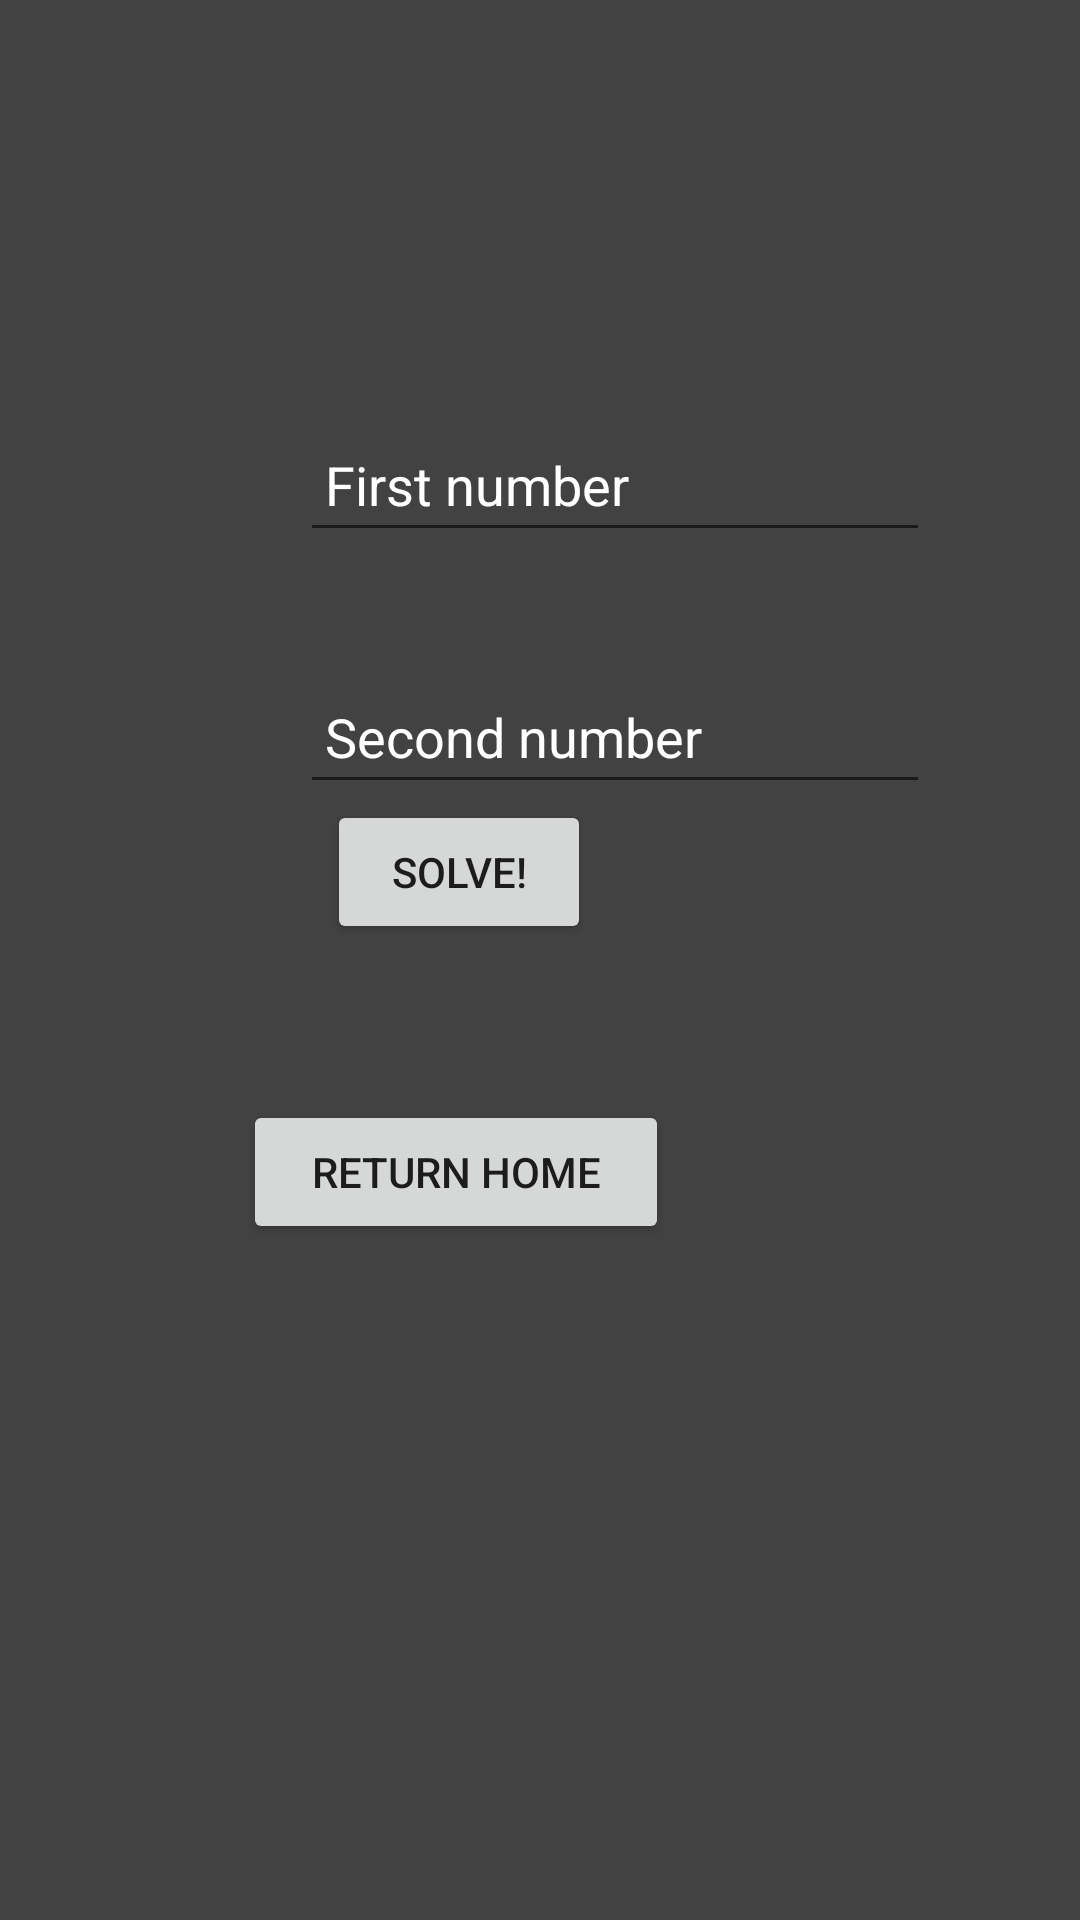

Layout XML and referenced resources for this Android screen:
<!-- AndroidManifest.xml: application theme Theme.CalcFinal_826 -->
<!-- res/layout/activity_third.xml -->
<?xml version="1.0" encoding="utf-8"?>
<androidx.constraintlayout.widget.ConstraintLayout xmlns:android="http://schemas.android.com/apk/res/android"
    xmlns:app="http://schemas.android.com/apk/res-auto"
    xmlns:tools="http://schemas.android.com/tools"
    android:layout_width="match_parent"
    android:layout_height="match_parent"
    android:background="@color/cardview_dark_background"
    tools:context=".ThirdActivity">

    <TextView
        android:id="@+id/userName"
        android:layout_width="wrap_content"
        android:layout_height="wrap_content"
        android:layout_marginStart="24dp"
        android:layout_marginTop="32dp"
        android:textColor="#FFFFFF"
        app:layout_constraintStart_toStartOf="parent"
        app:layout_constraintTop_toTopOf="parent" />

    <EditText
        android:id="@+id/num1ET"
        android:layout_width="wrap_content"
        android:layout_height="wrap_content"
        android:layout_marginStart="100dp"
        android:layout_marginEnd="101dp"
        android:layout_marginBottom="36dp"
        android:ems="10"
        android:hint=" First number"
        android:inputType="textPersonName"
        android:minHeight="48dp"
        android:textColor="#FFFFFF"
        android:textColorHint="#FFFFFF"
        app:layout_constraintBottom_toTopOf="@+id/num2ET"
        app:layout_constraintEnd_toEndOf="parent"
        app:layout_constraintHorizontal_bias="0.0"
        app:layout_constraintStart_toStartOf="parent" />

    <EditText
        android:id="@+id/num2ET"
        android:layout_width="wrap_content"
        android:layout_height="wrap_content"
        android:layout_marginStart="100dp"
        android:layout_marginEnd="101dp"
        android:layout_marginBottom="232dp"
        android:ems="10"
        android:hint=" Second number"
        android:inputType="textPersonName"
        android:minHeight="48dp"
        android:textColor="#FFFFFF"
        android:textColorHint="#FFFFFF"
        app:layout_constraintBottom_toTopOf="@+id/resultTV"
        app:layout_constraintEnd_toEndOf="parent"
        app:layout_constraintHorizontal_bias="0.0"
        app:layout_constraintStart_toStartOf="parent" />

    <TextView
        android:id="@+id/resultTV"
        android:layout_width="wrap_content"
        android:layout_height="wrap_content"
        android:layout_marginStart="100dp"
        android:layout_marginTop="500dp"
        android:textColor="#FFFFFF"
        android:textSize="16sp"
        app:layout_constraintStart_toStartOf="parent"
        app:layout_constraintTop_toTopOf="parent" />

    <Button
        android:id="@+id/findDifference"
        android:layout_width="wrap_content"
        android:layout_height="wrap_content"
        android:layout_marginStart="150dp"
        android:layout_marginTop="44dp"
        android:layout_marginEnd="163dp"
        android:layout_marginBottom="28dp"
        android:onClick="findDifference"
        android:text="Solve!"
        app:layout_constraintBottom_toTopOf="@+id/button2"
        app:layout_constraintEnd_toEndOf="parent"
        app:layout_constraintHorizontal_bias="1.0"
        app:layout_constraintStart_toStartOf="parent"
        app:layout_constraintTop_toBottomOf="@+id/num2ET" />

    <Button
        android:id="@+id/button2"
        android:layout_width="142dp"
        android:layout_height="wrap_content"
        android:layout_marginStart="132dp"
        android:layout_marginTop="24dp"
        android:layout_marginEnd="137dp"
        android:layout_marginBottom="271dp"
        android:onClick="switchScreens"
        android:text="Return Home"
        app:layout_constraintBottom_toBottomOf="parent"
        app:layout_constraintEnd_toEndOf="parent"
        app:layout_constraintHorizontal_bias="1.0"
        app:layout_constraintStart_toStartOf="parent"
        app:layout_constraintTop_toBottomOf="@+id/findDifference" />
</androidx.constraintlayout.widget.ConstraintLayout>
<!-- resources referenced by this layout -->
<resources>
  <style name="Theme.CalcFinal_826" parent="Theme.MaterialComponents.DayNight.DarkActionBar">
          
          <item name="colorPrimary">@color/purple_500</item>
          <item name="colorPrimaryVariant">@color/purple_700</item>
          <item name="colorOnPrimary">@color/white</item>
          
          <item name="colorSecondary">@color/teal_200</item>
          <item name="colorSecondaryVariant">@color/teal_700</item>
          <item name="colorOnSecondary">@color/black</item>
          
          <item name="android:statusBarColor" tools:targetApi="l">?attr/colorPrimaryVariant</item>
          
      </style>
  <!-- not gathered from this repository: default colours our renderer supplied (Android Studio template values) -->
  <color name="purple_500">#FF6200EE</color>
  <color name="purple_700">#FF3700B3</color>
  <color name="teal_200">#FF03DAC5</color>
  <color name="teal_700">#FF018786</color>
  <color name="black">#FF000000</color>
  <color name="white">#FFFFFFFF</color>
</resources>
